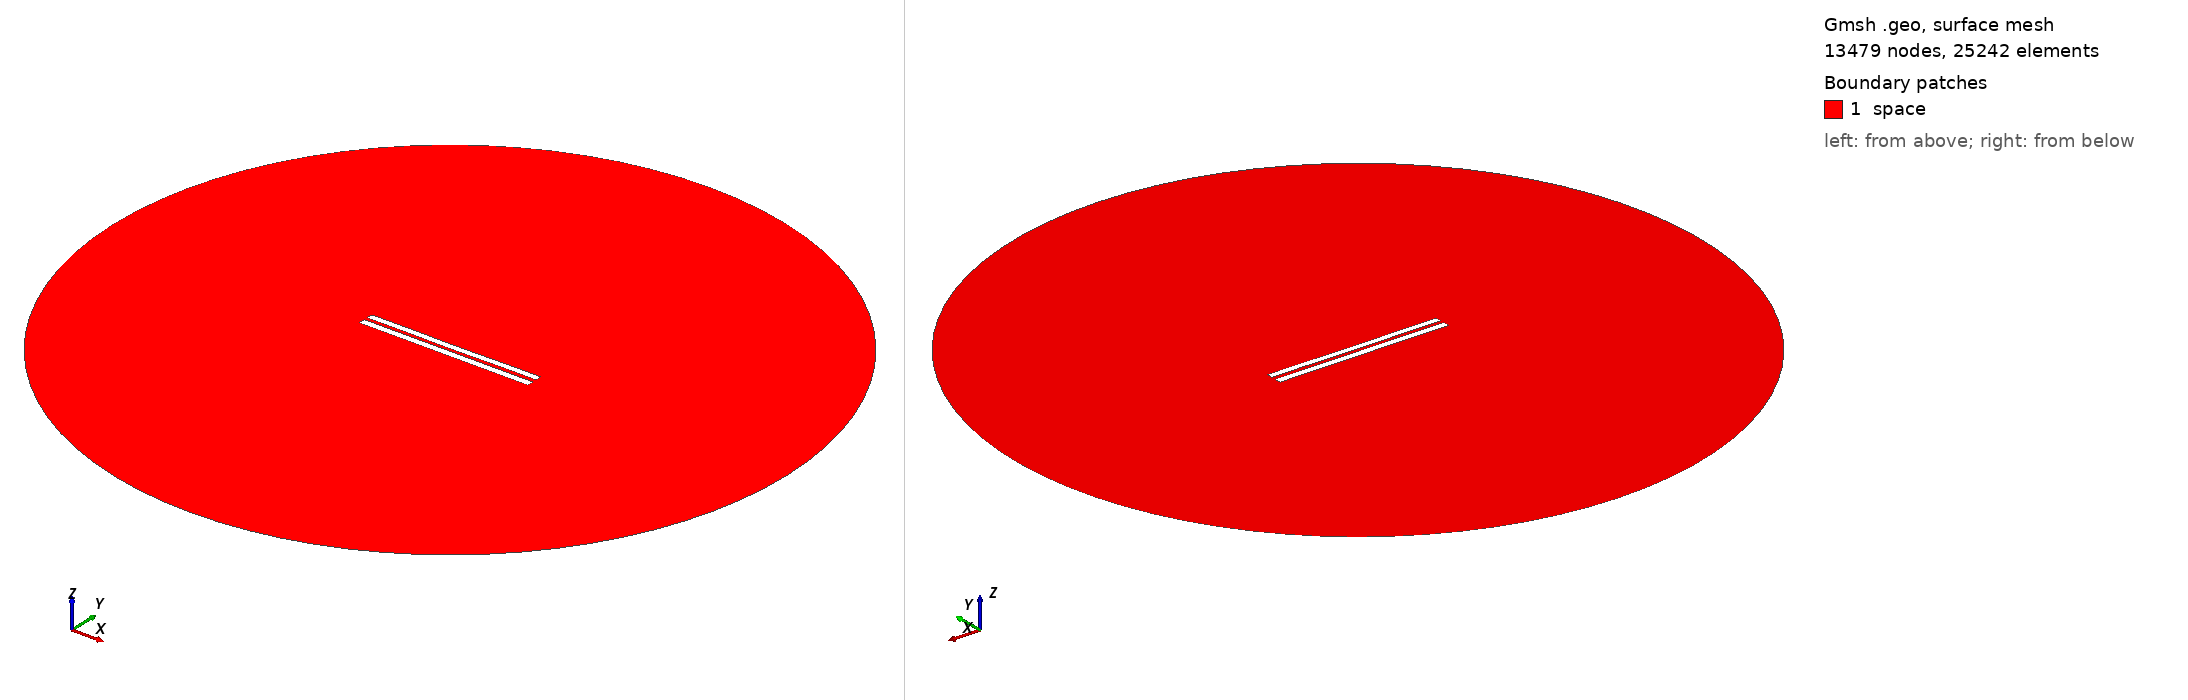

Gmsh geometry script, surface-meshed: 13479 nodes, 25242 surface elements. Boundary patches (legend numbers): 1 space. Left view from above one corner, right view from below the opposite corner. Legend entries are the model's physical surfaces. The drawing asked Gmsh for element sizes between 1% and 20% of the model's largest extent; the script's own settings can give other sizes.

=== 4914.geo (drawn) ===
//---------------------------------------
// Geometry kernel
//---------------------------------------

SetFactory("OpenCASCADE");



//---------------------------------------
// Parameters of the geometry
//---------------------------------------

// Overetch of the upper plate
overetch = 0.125;

// Distance between the plates
distance = 2.0;

// Discretization over the x axis (for the deformation)
nx = 50; 

// Length of the plate
L = 100 - overetch; 

// Number of modes
n = 4; 

// 1st mode coefficient
coeff(1) = 0.15;
beta(1) = 0.596864 * 3.1415926535 / L;

// 2nd mode coefficient
coeff(2) = -0.075;
beta(2) = 1.49418 * 3.1415926535 / L;

// 3rd mode coefficient
coeff(3) = 0.0;
beta(3) = 2.50025 * 3.1415926535 / L;

// 4th mode coefficient
coeff(4) = 0.07499999999999998;
beta(4) = 3.49999 * 3.1415926535 / L;



//---------------------------------------
// Upper plate (deformed rectangle)
//---------------------------------------

// Coordiantes of the upper plate
xmin = -50;
xmax = 50 - overetch;

// Height of the upper plate
yheight = 4 - 2 * overetch;

// Indexes of the points
UpperID[] = {};
LowerID[] = {};
LeftID[] = {};
RightID[] = {};

// Point index
p = 1;

// Horizontal edges
For i In {1:nx}
    x = xmin + (i-1)*(xmax - xmin)/(nx-1);

    y_bottom = distance / 2 + overetch;
    For j In {1:n}
        C = (Cosh(beta(j)*L) + Cos(beta(j)*L)) / (Sinh(beta(j)*L) + Sin(beta(j)*L));
        y_bottom  = y_bottom + coeff(j) * (Cosh(beta(j)*(x+50)) - Cos(beta(j)*(x+50)) - C * (Sinh(beta(j)*(x+50)) - Sin(beta(j)*(x+50))));
    EndFor

    y_top = y_bottom + yheight;

    Point(p) = {x, y_top, 0, 1.0};
    UpperID[i] = p;
    p = p + 1;

    Point(p) = {x, y_bottom, 0, 1.0};
    LowerID[i] = p;
    p = p + 1;
EndFor

// Create point lists
UpperPts[] = {}; LowerPts[] = {};
For i In {1:nx}
  UpperPts[] += {UpperID[i]};
  LowerPts[] += {LowerID[i]};
EndFor

// Build splines
Spline(1) = {UpperPts[]};
Spline(2) = {LowerPts[]};
Line(3) = {LowerPts[nx-1], UpperPts[nx-1]};
Line(4) = {LowerPts[0], UpperPts[0]};

// Build the plane surface
Curve Loop(1) = {2, 3, -1, -4};
Plane Surface(1) = {1};



//---------------------------------------
// Lower plate (rectangle)
//---------------------------------------

// Vertices
Point(1001) = {-50, -1, 0, 1.0};
Point(1002) = { 50, -1, 0, 1.0};
Point(1003) = { 50,  -5, 0, 1.0};
Point(1004) = {-50,  -5, 0, 1.0};

// Edges
Line(5) = {1001, 1002};
Line(6) = {1002, 1003};
Line(7) = {1003, 1004};
Line(8) = {1004, 1001};

// Plane surface
Line Loop(2) = {5, 6, 7, 8};
Plane Surface(2) = {2}; 



//---------------------------------------
// Outer (fictious) boundary
//---------------------------------------

// Points
Point(1005) = {0, 0, 0};       // Center
Point(1006) = {200, 0, 0};     // Start point
Point(1007) = {0, 200, 0};     // 90 degrees
Point(1008) = {-200, 0, 0};    // 180 degrees
Point(1009) = {0, -200, 0};    // 270 degrees

// Circle arcs (each needs start, center, end)
Circle(9) = {1006, 1005, 1007};
Circle(10) = {1007, 1005, 1008};
Circle(11) = {1008, 1005, 1009};
Circle(12) = {1009, 1005, 1006};

// Plane surface for the entire domain
Curve Loop(3) = {9, 10, 11, 12};
Surface(3) = {3};

// Subtract the plates from the whole domain to obtain the actual domain where we want to solve the equations
BooleanDifference{ Surface{3}; Delete; }{ Surface{1}; Surface{2}; Delete; }




//---------------------------------------
// Transfinite Lines/Curves
//---------------------------------------

// Set the number of points on the boundaries
r = 7;

// Plates
Transfinite Curve {1, 2} = 50*r Using Progression 1;
Transfinite Curve {3, 4} = 2*r Using Progression 1;
Transfinite Line {5, 7} = 50*r Using Progression 1;
Transfinite Line {6, 8} = 2*r Using Progression 1;

// Outer boundary
Transfinite Line {9, 10, 11, 12} = 20 Using Progression 1;



//---------------------------------------
// Physical groups
//---------------------------------------                

// Physical curves (boundaries)
Physical Line("force_segment", 10) = {2};
Physical Line("upper_plate", 11) = {1, 3, 4};
Physical Line("lower_plate", 12) = {5, 6, 7, 8};
Physical Line("boundary", 20) = {9, 10, 11, 12};

// Physical Surfaces
Physical Surface("space", 30) = {3};



//---------------------------------------
// 6. Generate the Mesh
//---------------------------------------

// 2D mesh generation
Mesh 2;
